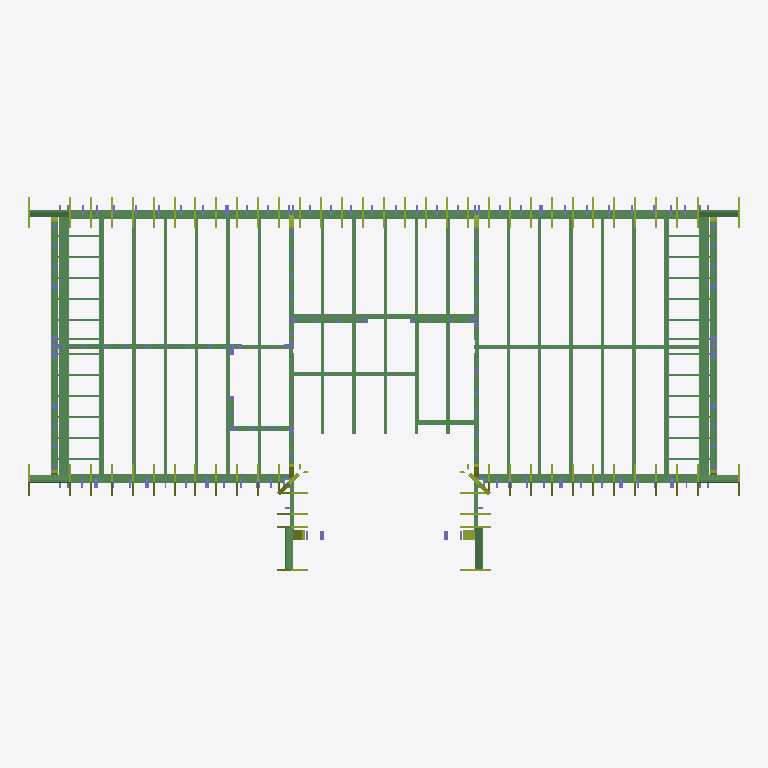
Plan cut of the same IFC building model at storey '3200' (level 3.20 m, cut at 4.60 m), seen from above with north up, elements coloured by IFC class: 90 beams (green), 79 members (olive). Cut surfaces are drawn darker.
Extent 13.6 m × 7.1 m × 8.4 m (x, y, z). Storeys (5): 0000 at 0.00 m; 2924 at 2.92 m; 3000 at 3.00 m; 3200 at 3.20 m; 4238 at 4.24 m. Elements (745): 340 IfcColumn, 294 IfcBeam, 103 IfcMember, 4 IfcMechanicalFastener, 4 IfcPlate.

HEADER;
FILE_DESCRIPTION(('ViewDefinition[CoordinationView_V2.0]'),'2;1');
FILE_NAME('3D_model.ifc','2025-07-18T05:59:39',(''),(''),'IFC Toolkit 2.0.26.0','Advance Steel 2021','');
FILE_SCHEMA(('IFC2X3'));
ENDSEC;
DATA;
#10=IFCPROJECT('3eLV14qm9EK93MNC5_d8WG',#150,'','','','','',(#20),#70);
#210=IFCSITE('3wBx$FtrvBeBBbZCu3iw_W',#150,'Site',$,$,#220,$,$,.ELEMENT.,$,$,$,$,$);
#240=IFCBUILDING('2GhtVIwyD3LxaVceFi_ihW',#150,'Structure 1',$,$,#250,$,$,.ELEMENT.,$,$,$);
#260=IFCBUILDINGSTOREY('2sqXD$n5v3Wu2dWXhZ3sb_',#150,'0000',$,$,#270,$,$,.ELEMENT.,0.0);
#320=IFCBUILDINGSTOREY('2OP9uNfOr8ggMmy$rXOG5F',#150,'2924',$,$,#330,$,$,.ELEMENT.,2924.0);
#380=IFCBUILDINGSTOREY('2cnep8zuf1lh3AGtumKnGu',#150,'3200',$,$,#390,$,$,.ELEMENT.,3200.0);
#440=IFCBUILDINGSTOREY('1jwUGFM8jByxqUb$2zBaLa',#150,'3000',$,$,#450,$,$,.ELEMENT.,3000.0);
#500=IFCBUILDINGSTOREY('1GvktkLcbCZBHzXet3KKHb',#150,'4238',$,$,#510,$,$,.ELEMENT.,4238.0);
#198680=IFCBEAM('2$3LbdUY5CfQy8$T1NwuOF',#150,'-','VH: 38X90','-',#198690,#198740,$);
#38350=IFCBEAM('249NA8Al19Sx$EjzzgjFoH',#150,'-','VH: 38X180','-',#38360,#38410,$);
#32570=IFCBEAM('1lUW_L6Jr0mBSZ19fLt7dl',#150,'-','VH: 38X180','-',#32580,#32630,$);
#113550=IFCBEAM('228pKir_nEreY0CgtDXSbc',#150,'-','Sigma: E200x2.00','-',#113560,#113610,$);
#27650=IFCBEAM('3D5rSP2xf888gW415p3QSO',#150,'-','VH: 38X80','-',#27660,#27710,$);
#114030=IFCBEAM('0tzY0WZb93zwniSFAS1MpP',#150,'-','Sigma: E200x2.00','-',#114040,#114090,$);
#96250=IFCBEAM('3CZhxBHTzByuXCVYjIOl9I',#150,'-','Sigma: E200x2.00','-',#96260,#96310,$);
#97350=IFCBEAM('0fAhqZc5nDYv7ZH4Dhvj8Q',#150,'-','Sigma: E200x2.00','-',#97360,#97410,$);
#188440=IFCBEAM('1a1mm_Wl9AtfFLFVsKOL3H',#150,'-','VH: 38X80','-',#188450,#188500,$);
#109470=IFCBEAM('2weCa0UCT9NvZLqD$B6kGA',#150,'-','Sigma: E200x2.00','-',#109480,#109530,$);
#129230=IFCBEAM('1RmJEoI9P0TPpwDgcOdfII',#150,'-','VH: 38X140','-',#129240,#129290,$);
#194500=IFCBEAM('0gskYDT79EAQ2PMicjUBV8',#150,'-','VH: 38X140','-',#194510,#194560,$);
#112590=IFCBEAM('3X8qNv$z9Aewr5gX0Mv0X9',#150,'-','Sigma: E200x2.00','-',#112600,#112650,$);
#187720=IFCBEAM('2RqzfWAqT4QPza01jvdzuQ',#150,'-','VH: 38X90','-',#187730,#187780,$);
#187480=IFCBEAM('2TSqQizB90Bg8T0cBYhwjn',#150,'-','VH: 38X90','-',#187490,#187540,$);
#28400=IFCBEAM('0IFifZBPT49wJjsGYI_P0A',#150,'-','UPE160','-',#28410,#28460,$);
#50990=IFCBEAM('0shMOlBzb3hx$QTjI$wiX8',#150,'-','VH: 38X90','-',#51000,#51050,$);
#113310=IFCBEAM('2ZCIAsZZ58eB9iMUwdnYFj',#150,'-','Sigma: E200x2.00','-',#113320,#113370,$);
#113790=IFCBEAM('2aQFZXrmL69wl1YccqQuzk',#150,'-','Sigma: E200x2.00','-',#113800,#113850,$);
#114270=IFCBEAM('2dUd_26Hb5rgkcFiTk$mbu',#150,'-','Sigma: E200x2.00','-',#114280,#114330,$);
#97110=IFCBEAM('2BsIVnqfr8APe6_qc4_4pl',#150,'-','Sigma: E200x2.00','-',#97120,#97170,$);
#97590=IFCBEAM('0GPfz1OVHC_QkpGp_TJ$BQ',#150,'-','Sigma: E200x2.00','-',#97600,#97650,$);
#113070=IFCBEAM('11rzQSk7rDnPHnKyaO6Lw7',#150,'-','Sigma: E200x2.00','-',#113080,#113130,$);
#95780=IFCBEAM('0qHkVuBE9AVeRuj$6nMnDN',#150,'-','Sigma: E200x2.00','-',#95790,#95840,$);
#96490=IFCBEAM('1rax5HNhP808JFP6_pK$5z',#150,'-','Sigma: E200x2.00','-',#96500,#96550,$);
#19480=IFCBEAM('1y_opl7sL1cASsknx6vNcg',#150,'-','VH: 38X90','-',#19490,#19540,$);
#110910=IFCBEAM('2bxAGzpJrAOQb2vVIB81fh',#150,'-','Sigma: E200x2.00','-',#110920,#110970,$);
#112350=IFCBEAM('2Fv3XZg4jDlPRzvB2n7KCH',#150,'-','Sigma: E200x2.00','-',#112360,#112410,$);
#106750=IFCBEAM('1jhpCsSjH5qgxz3BUga4Pa',#150,'-','Sigma: E200x2.00','-',#106760,#106810,$);
#29070=IFCBEAM('3a8plS3xj8euQJaoGtQkNW',#150,'-','VH: 38X180','-',#29080,#29130,$);
#188200=IFCBEAM('0SWi3BpIz4Sfl4ofQTliPR',#150,'-','VH: 38X180','-',#188210,#188260,$);
#51230=IFCBEAM('3GT_xxFXL32v3R8bqJLtNE',#150,'-','VH: 38X90','-',#51240,#51290,$);
#20920=IFCBEAM('0uKtyYVXP8BfnbbrvMcy$p',#150,'-','VH: 38X90','-',#20930,#20980,$);
#52430=IFCBEAM('3Ni91CyQLFG90yvNBCiawV',#150,'-','VH: 38X90','-',#52440,#52490,$);
#52190=IFCBEAM('1y_qlOK91FIfSbTz$G_BOy',#150,'-','VH: 38X90','-',#52200,#52250,$);
#28150=IFCBEAM('1DTqRWZrn8KOZSggCYBX61',#150,'-','VH: 38X80','-',#28160,#28210,$);
#30530=IFCBEAM('36veavTVXDt94j$Q7KE8a0',#150,'-','VH: 38X80','-',#30540,#30590,$);
#123290=IFCBEAM('1KC8hLpkjEogZGhGfmJOM5',#150,'-','VH: 38X140','-',#123300,#123350,$);
#124480=IFCBEAM('0$hMueiqn08RxUhB9SqSme',#150,'-','VH: 38X140','-',#124490,#124540,$);
#142410=IFCBEAM('0b2fTky0b2igUW6p3dr1ZW',#150,'-','VH: 38X140','-',#142420,#142470,$);
#143370=IFCBEAM('2HNpKtfnr5Y8GKjlJqp4yb',#150,'-','VH: 38X140','-',#143380,#143430,$);
#153710=IFCBEAM('3fj4MDiiX5ix7jW8pNODIE',#150,'-','VH: 38X180','-',#153720,#153770,$);
#156110=IFCBEAM('2qrEou2nT5Cx11k0$qUB5S',#150,'-','VH: 38X180','-',#156120,#156170,$);
#162640=IFCBEAM('0kJjZ$IP52dOjR7EeNbXJk',#150,'-','VH: 38X140','-',#162650,#162700,$);
#165510=IFCBEAM('1s3TscMxP3cxlUy0NvY3Zn',#150,'-','VH: 38X140','-',#165520,#165570,$);
#51710=IFCBEAM('2B8xu61oLDEBCVX5JFLJ1w',#150,'-','VH: 38X90','-',#51720,#51770,$);
#30290=IFCBEAM('1cYIT89tv2w8_YiMM1BcBJ',#150,'-','VH: 38X80','-',#30300,#30350,$);
#188680=IFCBEAM('3vGoixGZn8pQzhXlIzP0Rj',#150,'-','VH: 38X80','-',#188690,#188740,$);
#193340=IFCBEAM('0effdAShzE8gFD9vPGzLoO',#150,'-','Sigma: E200x2.00','-',#193350,#193400,$);
#133030=IFCBEAM('2RCOSYLqT8rRhHMuCJsFq1',#150,'-','VH: 38X140','-',#133040,#133090,$);
#147410=IFCBEAM('3O9Kmfuoz3oPJKnaTWuIst',#150,'-','VH: 38X140','-',#147420,#147470,$);
#51950=IFCBEAM('2VXxfYH957SAzlYzPRIeA7',#150,'-','VH: 38X90','-',#51960,#52010,$);
#19960=IFCBEAM('0cE17D9AjBhhELZOo16fdD',#150,'-','VH: 38X90','-',#19970,#20020,$);
#190010=IFCBEAM('20Vz_fO4D3fvOkLEpHW_bQ',#150,'-','VH: 38X90','-',#190020,#190070,$);
#112830=IFCBEAM('05cE6Dwkn4_xJIun3tvD0t',#150,'-','Sigma: E200x2.00','-',#112840,#112890,$);
#188920=IFCBEAM('0Kz7Z55pj1YeiDVrQvPVaO',#150,'-','UPE160','-',#188930,#188980,$);
#50270=IFCBEAM('1oO_EAv65F9PRIU08CbwIy',#150,'-','VH: 38X90','-',#50280,#50330,$);
#88160=IFCMEMBER('0CLtXZLN9BJAX2UNcsq3uw',#150,'-','VH: 38X180','-',#88170,#88220,$);
#157220=IFCMEMBER('2gJDUQ$NXDHP4Kh8k4eLXv',#150,'-','VH: 38X180','-',#157230,#157280,$);
#95350=IFCMEMBER('1k3coQC3b0XvSBWkyfQmmP',#150,'-','VH: 38X90','-',#95360,#95410,$);
#165930=IFCMEMBER('3RenAFrGbAMAIFtfDlflnG',#150,'-','VH: 38X90','-',#165940,#165990,$);
#193140=IFCMEMBER('1rL93Y0ML39AQB8Sc9gHFr',#150,'-','VH: 38X90','-',#193150,#193200,$);
#56500=IFCMEMBER('0wFLcH$3X0NuJdKsMdDJsx',#150,'-','VH: 38X270','-',#56510,#56560,$);
#57260=IFCMEMBER('10FAvPBPj73PbW3oPjFtB2',#150,'-','VH: 38X270','-',#57270,#57320,$);
#58020=IFCMEMBER('2dFLZBQdr1QvgelhbhUAm4',#150,'-','VH: 38X270','-',#58030,#58080,$);
#59540=IFCMEMBER('1YD9jCD410Nu1Id_UHjN1e',#150,'-','VH: 38X270','-',#59550,#59600,$);
#58780=IFCMEMBER('16wHllbf91IOd4r$6RlbmS',#150,'-','VH: 38X270','-',#58790,#58840,$);
#60300=IFCMEMBER('0ESdYQU8PBnRiuzJY49Fr3',#150,'-','VH: 38X270','-',#60310,#60360,$);
#61060=IFCMEMBER('3usKyHETz2ZAghfIEj2_au',#150,'-','VH: 38X270','-',#61070,#61120,$);
#61820=IFCMEMBER('1Eb1ZySej4OOltsWXafzVa',#150,'-','VH: 38X270','-',#61830,#61880,$);
#62580=IFCMEMBER('3$v8RQpTfB6vGgkISF1UzB',#150,'-','VH: 38X270','-',#62590,#62640,$);
#63340=IFCMEMBER('2WutZ5ylPFexmsdomRhE7X',#150,'-','VH: 38X270','-',#63350,#63400,$);
#64100=IFCMEMBER('1bpIJEFbf9A9Y8aOxVdLxR',#150,'-','VH: 38X270','-',#64110,#64160,$);
#65690=IFCMEMBER('3qnzaTnSz25uXjURe8smpn',#150,'-','VH: 38X270','-',#65700,#65750,$);
#66450=IFCMEMBER('0xn8vKjtL0z8LXGB7LF3yr',#150,'-','VH: 38X270','-',#66460,#66510,$);
#67210=IFCMEMBER('0IVwtxfSr6IPXu3LYqGyzJ',#150,'-','VH: 38X270','-',#67220,#67270,$);
#67970=IFCMEMBER('174OYTfV54BAXj0VD50wrM',#150,'-','VH: 38X270','-',#67980,#68030,$);
#68730=IFCMEMBER('2YQm0KQ_T9T8rj4J63bN9h',#150,'-','VH: 38X270','-',#68740,#68790,$);
#69490=IFCMEMBER('3AKVNN9W50NwF1Wqwjerz7',#150,'-','VH: 38X270','-',#69500,#69550,$);
#70250=IFCMEMBER('2RxLv8xP91FRVowricXOY4',#150,'-','VH: 38X270','-',#70260,#70310,$);
#71010=IFCMEMBER('14B7dMn_j3LPQ0d1cc2CYR',#150,'-','VH: 38X270','-',#71020,#71070,$);
#71770=IFCMEMBER('3XX3POjZr7fR1QH5FMeYWT',#150,'-','VH: 38X270','-',#71780,#71830,$);
#91670=IFCMEMBER('0BT5s1i2X3J9pXITvV$lkE',#150,'-','VH: 38X90','-',#91680,#91730,$);
#134840=IFCMEMBER('0eNleir8D1Dht1Ht2Y_hD1',#150,'-','VH: 38X270','-',#134850,#134900,$);
#56880=IFCMEMBER('03nLa7hJ5F29LxtisTUt94',#150,'-','VH: 38X270','-',#56890,#56940,$);
#57640=IFCMEMBER('0kiLsEVVHB5uV$$TUPPY$5',#150,'-','VH: 38X270','-',#57650,#57700,$);
#58400=IFCMEMBER('2hCyZ_d2T2_90CApdY8A85',#150,'-','VH: 38X270','-',#58410,#58460,$);
#59160=IFCMEMBER('1QsEgSf1171fDwhmnDLLZQ',#150,'-','VH: 38X270','-',#59170,#59220,$);
#59920=IFCMEMBER('0c4mk3pyr1XA2Uz5JMsA2I',#150,'-','VH: 38X270','-',#59930,#59980,$);
#60680=IFCMEMBER('28gsY7d8r4KO_DHlQPCUye',#150,'-','VH: 38X270','-',#60690,#60740,$);
#61440=IFCMEMBER('2cdwlr2RX7ZQbWHXX4ZYOY',#150,'-','VH: 38X270','-',#61450,#61500,$);
#62200=IFCMEMBER('3bt9G$3RPB6AycvZAWHnWl',#150,'-','VH: 38X270','-',#62210,#62260,$);
#62960=IFCMEMBER('25Wd3lDhv7BwqF10$75eOT',#150,'-','VH: 38X270','-',#62970,#63020,$);
#63720=IFCMEMBER('3Ep9Wjd2z3qQoGxU459NSe',#150,'-','VH: 38X270','-',#63730,#63780,$);
#64480=IFCMEMBER('1Ag8MJaDT5XPbvf5SCQXIN',#150,'-','VH: 38X270','-',#64490,#64540,$);
#66070=IFCMEMBER('09LmBnZ7r1QvjNJIW8qw08',#150,'-','VH: 38X270','-',#66080,#66130,$);
#66830=IFCMEMBER('1nYUfX79HEdP2Gr9XobN0v',#150,'-','VH: 38X270','-',#66840,#66890,$);
#67590=IFCMEMBER('04oTp5JanAAB8fs_NUkXtu',#150,'-','VH: 38X270','-',#67600,#67650,$);
#68350=IFCMEMBER('15YFTyCuD8a8c4zXCXb$Vh',#150,'-','VH: 38X270','-',#68360,#68410,$);
#69110=IFCMEMBER('0I4vCGhKz2bB6HWAcrnKHA',#150,'-','VH: 38X270','-',#69120,#69170,$);
#69870=IFCMEMBER('2NQBLI$Pf2PhL9E2XgQNzb',#150,'-','VH: 38X270','-',#69880,#69930,$);
#70630=IFCMEMBER('1EFQ_3CpDAy8NB3isFCgrm',#150,'-','VH: 38X270','-',#70640,#70690,$);
#71390=IFCMEMBER('3BWmCdRA1C2BBPGQFgDTfl',#150,'-','VH: 38X270','-',#71400,#71450,$);
#72150=IFCMEMBER('0c3HMFqVbFweUTEkzlXYd4',#150,'-','VH: 38X270','-',#72160,#72210,$);
#72910=IFCMEMBER('2NxXIWLfr14v0lHOS50ERP',#150,'-','VH: 38X270','-',#72920,#72970,$);
#73290=IFCMEMBER('0oml0Ro6X1fubtXe_d15d0',#150,'-','VH: 38X270','-',#73300,#73350,$);
#74050=IFCMEMBER('0ZQVlv4bb0u8LIf3Efi75S',#150,'-','VH: 38X270','-',#74060,#74110,$);
#74430=IFCMEMBER('23zis3gdL2bQUQJcdtFU3N',#150,'-','VH: 38X270','-',#74440,#74490,$);
#74810=IFCMEMBER('1fu44N8GzCdenjf9dOzabt',#150,'-','VH: 38X270','-',#74820,#74870,$);
#75570=IFCMEMBER('2VIroycar11uJEUM$GlQIw',#150,'-','VH: 38X270','-',#75580,#75630,$);
#75950=IFCMEMBER('1_AVksPlj5YBNjhqwZ08Bb',#150,'-','VH: 38X270','-',#75960,#76010,$);
#75190=IFCMEMBER('0XsAesXzrCIRLtp7Kl8od4',#150,'-','VH: 38X270','-',#75200,#75250,$);
#76330=IFCMEMBER('3hs$q6m897pwjZRXdhifke',#150,'-','VH: 38X270','-',#76340,#76390,$);
#76710=IFCMEMBER('05JG7_UVLFwBdAZexdo1uD',#150,'-','VH: 38X270','-',#76720,#76770,$);
#78890=IFCMEMBER('10BcaHhjHB9ABYz0Tf7SQX',#150,'-','VH: 38X270','-',#78900,#78950,$);
#87850=IFCMEMBER('0RNF$jXan7HgYK5Xp9v4Kd',#150,'-','VH: 38X270','-',#87860,#87910,$);
#135220=IFCMEMBER('3Cv2uW9XP5FvAWlhKRyzxm',#150,'-','VH: 38X270','-',#135230,#135280,$);
#150660=IFCMEMBER('0sxg8Vp8P0dPmRbsK2oRhG',#150,'-','VH: 38X270','-',#150670,#150720,$);
#150280=IFCMEMBER('2dXttu3Iv2HAUP6nzQEe0l',#150,'-','VH: 38X270','-',#150290,#150340,$);
#156530=IFCMEMBER('0c$KoCD_z6URMKvFtSMhtQ',#150,'-','VH: 38X270','-',#156540,#156590,$);
#156910=IFCMEMBER('1XYZZYJoPE4R_V6QAXjzN$',#150,'-','VH: 38X270','-',#156920,#156970,$);
#88470=IFCMEMBER('1503OsB_jE78BcQ5w7ui78',#150,'-','VH: 38X180','-',#88480,#88530,$);
#88780=IFCMEMBER('0beZJBOUPAW9QV0AArJ_1u',#150,'-','VH: 38X180','-',#88790,#88840,$);
#72530=IFCMEMBER('0BvDLRw39D6OxmOo6Uos1_',#150,'-','VH: 38X270','-',#72540,#72590,$);
#64930=IFCMEMBER('30WxWt$lH4HBU8Kh0gzWh1',#150,'-','VH: 38X270','-',#64940,#64990,$);
#83040=IFCMEMBER('31yk4HrTn1dv_lGwOwwn4O',#150,'-','VH: 38X270','-',#83050,#83100,$);
#79340=IFCMEMBER('2yFdHrBUj9NQB6kzi3mSPq',#150,'-','VH: 38X270','-',#79350,#79400,$);
#83870=IFCMEMBER('1A5F6RZan3Pxuitl6iKMmt',#150,'-','VH: 38X270','-',#83880,#83930,$);
#126150=IFCMEMBER('3qRnJSegX1wgB34e4p71y5',#150,'-','VH: 38X140','-',#126160,#126210,$);
#141540=IFCMEMBER('2dXXXSDhzFvPkqmV66$H_L',#150,'-','VH: 38X140','-',#141550,#141600,$);
ENDSEC;
